Run: headless pygame with SDL's dummy video driver; simulated clock (each Clock.tick advances the game by its frame time, no real sleeping); random seed 0; keys injected as events and as key.get_pressed() state; no mouse input.
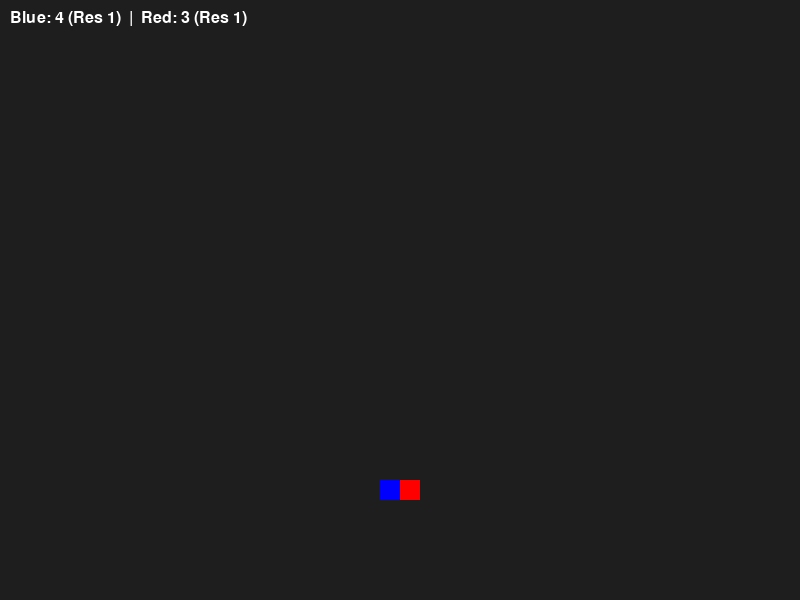
Frame 1 of 4 · flips 1–60 · no input
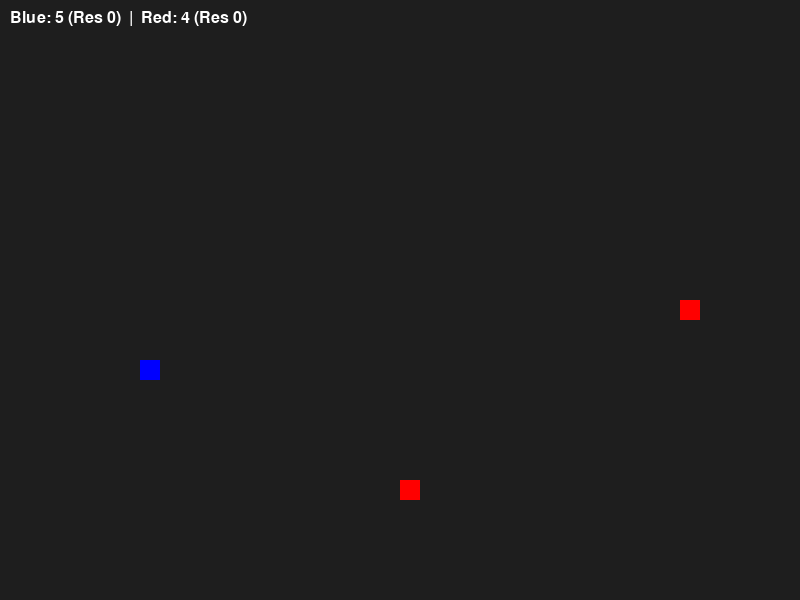
Frame 2 of 4 · flips 61–180 · tapped SPACE, RETURN · held RIGHT (→), D
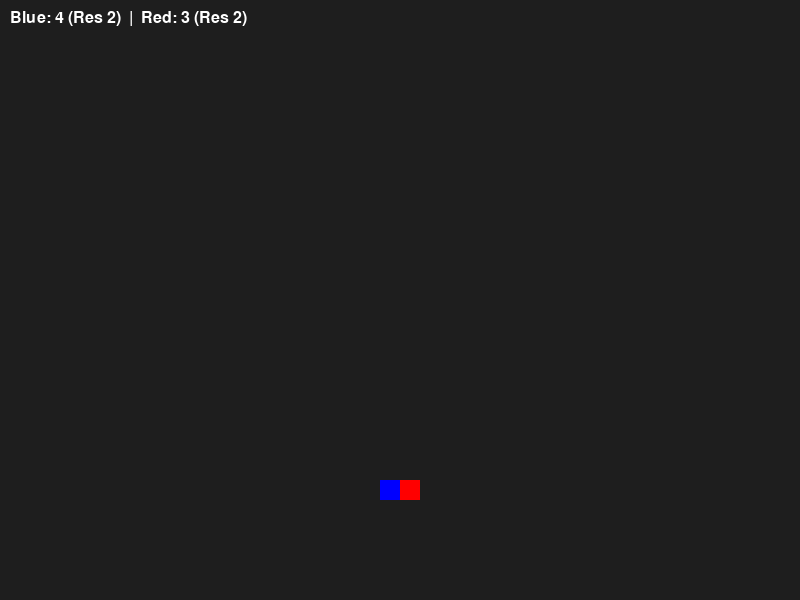
Frame 3 of 4 · flips 181–300 · held DOWN (↓), S
Frame 4 of 4 · flips 301–420 · held LEFT (←), A, UP (↑), W · screen same as frame 1, image omitted

The pygame program that drew these frames:

import pygame
import random

# Basic settings
WIDTH, HEIGHT = 800, 600
TILE_SIZE = 20
ROWS, COLS = HEIGHT // TILE_SIZE, WIDTH // TILE_SIZE

pygame.init()
screen = pygame.display.set_mode((WIDTH, HEIGHT))
clock = pygame.time.Clock()
font = pygame.font.SysFont(None, 24)  # For scoreboard and win message

# Simple resource system: each side gains 1 point / second and spends 3 points per spawn
resources = {"blue": 0, "red": 0}

class Unit:
    def __init__(self, x, y, color, team):
        self.x = x
        self.y = y
        self.color = color
        self.hp = 100
        self.team = team

    def move(self, units):
        # Find enemy
        enemies = [u for u in units if u.team != self.team]
        if enemies:
            target = min(enemies, key=lambda e: abs(e.x - self.x) + abs(e.y - self.y))

            # Determine whether this unit should push into enemy territory
            blue_count = sum(1 for u in units if u.team == "blue")
            red_count = sum(1 for u in units if u.team == "red")
            push_mode = (blue_count >= 5 and self.team == "blue") or (red_count >= 5 and self.team == "red")

            # Move towards the target (simple Manhattan heuristic)
            if target.x > self.x: self.x += 1
            elif target.x < self.x: self.x -= 1
            if target.y > self.y: self.y += 1
            elif target.y < self.y: self.y -= 1

            # If not in push mode, do not cross the midline
            midline = COLS // 2
            if not push_mode:
                if self.team == "blue":
                    self.x = min(self.x, midline - 1)
                else:  # red team
                    self.x = max(self.x, midline)

            # Clamp to board limits
            self.x = max(0, min(self.x, COLS - 1))
            self.y = max(0, min(self.y, ROWS - 1))

    def attack(self, units):
        for u in units:
            if u.team != self.team and u.x == self.x and u.y == self.y:
                u.hp -= 10
                break

    def draw(self):
        pygame.draw.rect(screen, self.color, (self.x * TILE_SIZE, self.y * TILE_SIZE, TILE_SIZE, TILE_SIZE))

units = []

def spawn_unit(team):
    x = random.randint(0, COLS//2 - 1) if team == "blue" else random.randint(COLS//2, COLS - 1)
    y = random.randint(0, ROWS - 1)
    color = (0, 0, 255) if team == "blue" else (255, 0, 0)
    units.append(Unit(x, y, color, team))

# Initial spawns
for _ in range(10):
    spawn_unit("blue")
    spawn_unit("red")

frame = 0
running = True
while running:
    screen.fill((30, 30, 30))
    for event in pygame.event.get():
        if event.type == pygame.QUIT:
            running = False

    frame += 1
    # === Per-second updates ===
    if frame % 60 == 0:
        # Resource gain
        resources["blue"] += 1
        resources["red"] += 1

        # Attempt to spawn units if enough resources
        for team in ("blue", "red"):
            if resources[team] >= 3:
                spawn_unit(team)
                resources[team] -= 3

    for u in units[:]:
        if u.hp <= 0:
            units.remove(u)
            continue
        u.move(units)
        u.attack(units)
        u.draw()

    # === Scoreboard ===
    blue_count = sum(1 for u in units if u.team == "blue")
    red_count = sum(1 for u in units if u.team == "red")

    score_surf = font.render(f"Blue: {blue_count} (Res {resources['blue']})  |  Red: {red_count} (Res {resources['red']})", True, (255, 255, 255))
    screen.blit(score_surf, (10, 10))

    # === Win condition ===
    if blue_count == 0 or red_count == 0:
        winner = "Red" if blue_count == 0 else "Blue"
        win_surf = font.render(f"{winner} team wins!", True, (255, 255, 0))
        screen.blit(win_surf, (WIDTH // 2 - win_surf.get_width() // 2, HEIGHT // 2))
        pygame.display.flip()
        pygame.time.delay(3000)
        running = False

    pygame.display.flip()
    clock.tick(60)

pygame.quit()
